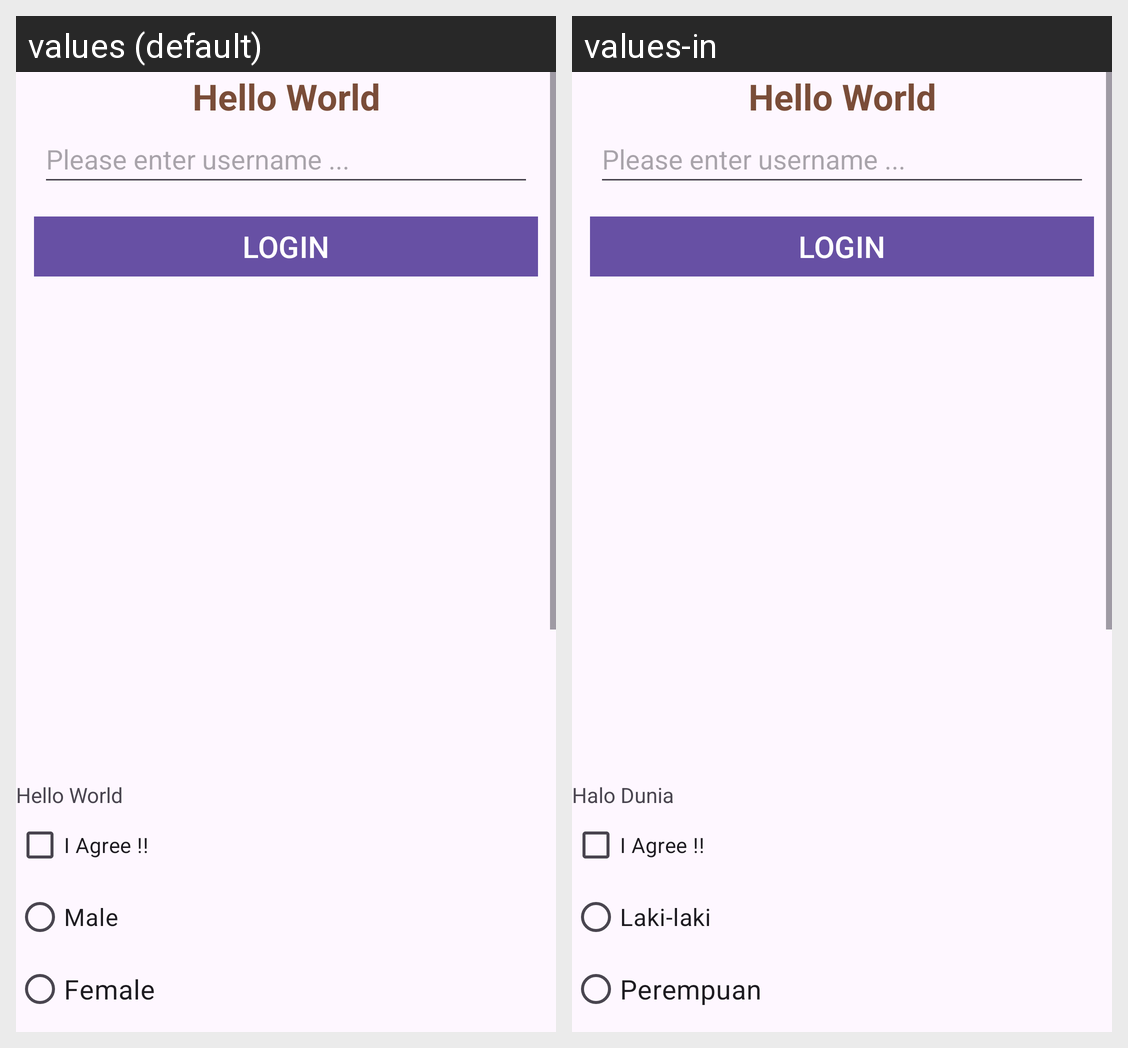

Strings drawn on this Android screen and how each of the app's shown locales translates them:
Android screen res/layout/activity_ui_control.xml rendered under 2 locales, left to right: values (default), values-in. Device: Nexus 5 (rendered at 1080×1920; each locale shown at half size, 540×960, under a caption strip naming it); theme Theme.AndroidTrainingInhouse.
Strings drawn on this screen, with the default value and each locale's value (text and hints the layout hard-codes, and strings that could not be matched under every locale, appear in the picture but are not listed):

hello_world
  values: Hello World
  values-in: Halo Dunia

male
  values: Male
  values-in: Laki-laki

female
  values: Female
  values-in: Perempuan
